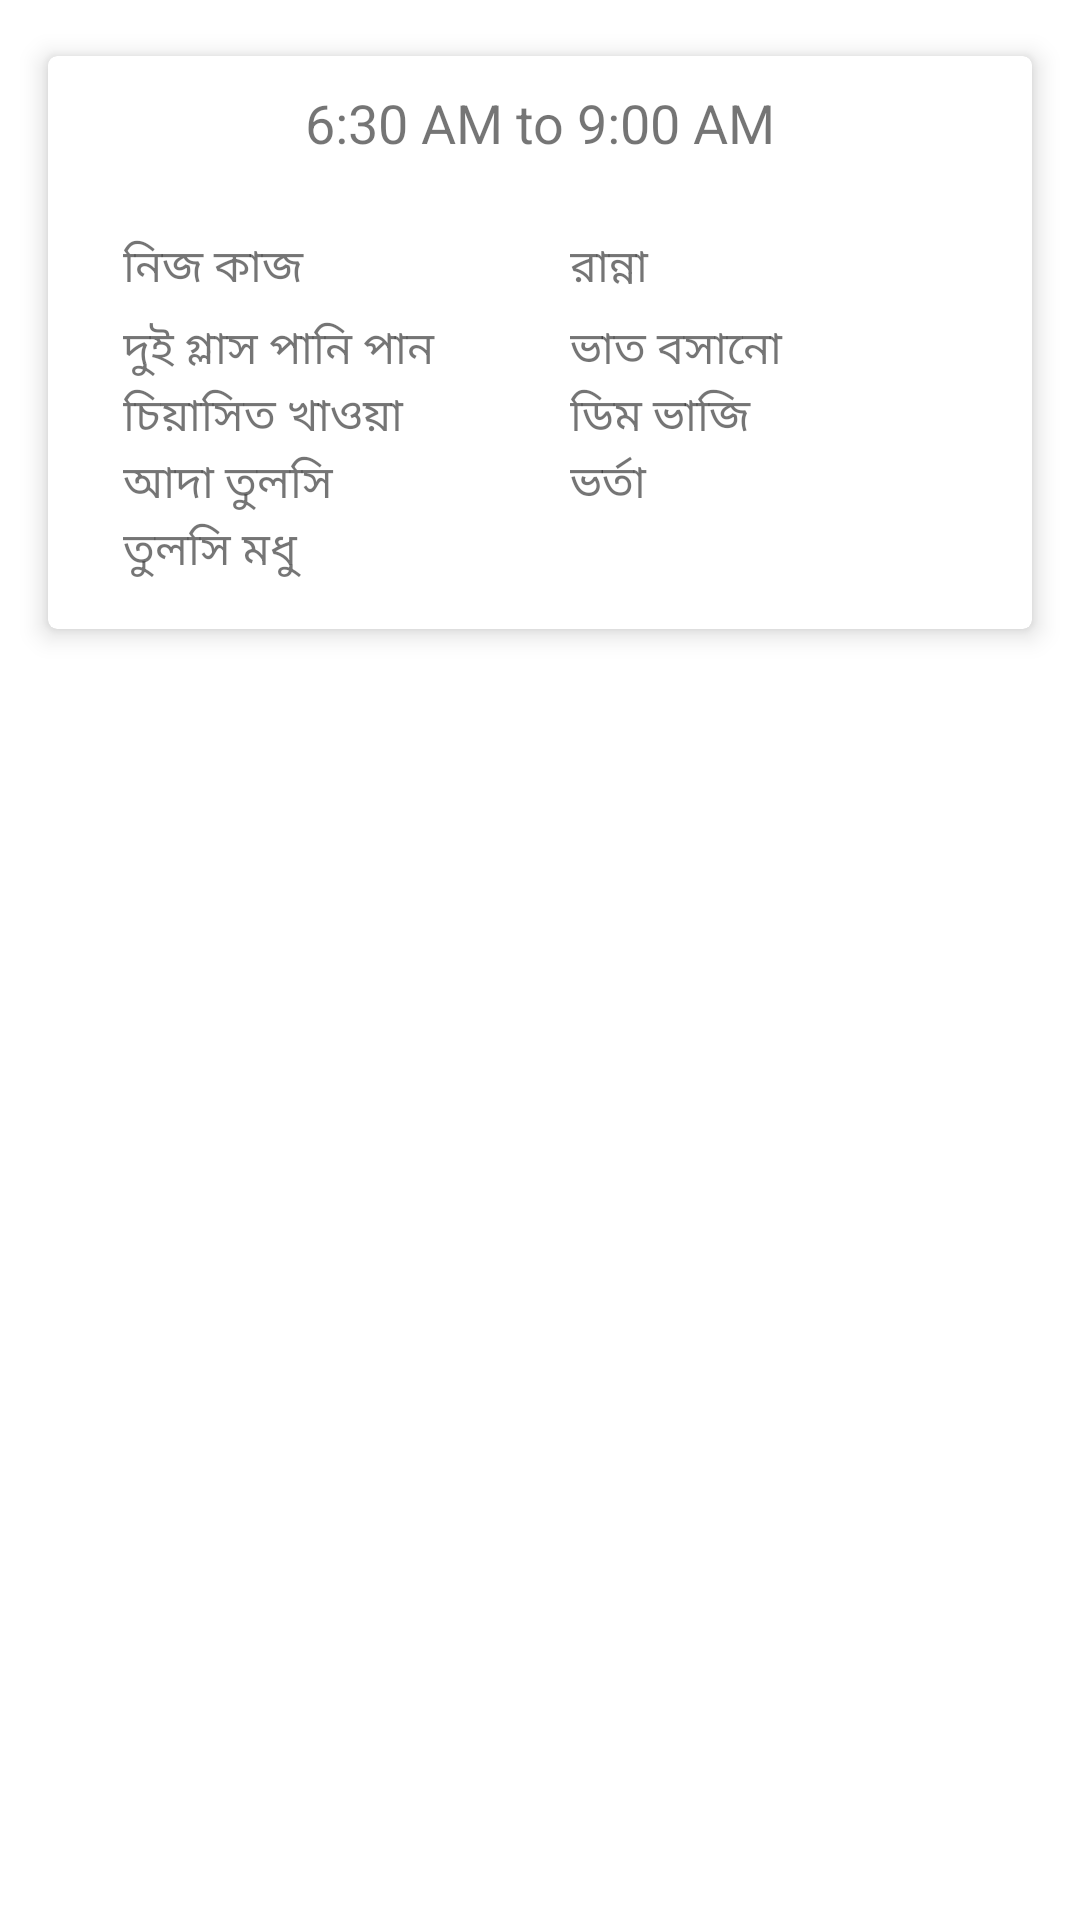

Reconstruct the res/layout file that produces this screen, plus the resources it refers to.
<!-- AndroidManifest.xml: application theme Theme.DailayRoutine -->
<!-- res/layout/fragment_schedule_three.xml -->
<?xml version="1.0" encoding="utf-8"?>
<LinearLayout xmlns:android="http://schemas.android.com/apk/res/android"
    xmlns:tools="http://schemas.android.com/tools"
    android:layout_width="match_parent"
    android:layout_height="match_parent"
    xmlns:app="http://schemas.android.com/apk/res-auto"
    tools:context=".fragment.ScheduleThree">

    
    <androidx.cardview.widget.CardView
        android:layout_width="match_parent"
        android:layout_height="wrap_content"
        app:cardBackgroundColor="@android:color/white"
        app:cardUseCompatPadding="true"
        app:cardElevation="5dp"
        app:cardCornerRadius="3dp"
        android:layout_marginTop="10dp"
        android:layout_marginLeft="10dp"
        android:layout_marginRight="10dp">

        <LinearLayout
            android:layout_margin="10dp"
            android:layout_width="match_parent"
            android:layout_height="wrap_content"
            android:orientation="vertical">
            <TextView
                android:gravity="center"
                android:layout_width="match_parent"
                android:layout_height="wrap_content"
                android:text="6:30 AM to 9:00 AM"
                android:textSize="18dp"
                android:layout_marginLeft="0dp"
                android:layout_marginBottom="20dp"/>
            <LinearLayout
                android:layout_weight="2"
                android:layout_width="match_parent"
                android:layout_height="match_parent">
                <LinearLayout
                    android:layout_width="0dp"
                    android:layout_weight="1"
                    android:orientation="vertical"
                    android:padding="5dp"
                    android:layout_height="match_parent"
                    android:background="#ffffff">
                    <TextView
                        android:layout_width="match_parent"
                        android:layout_height="wrap_content"
                        android:text="নিজ কাজ"
                        android:textColor="@color/sp_bg"
                        android:textSize="15sp"
                        android:layout_marginLeft="10dp"
                        android:layout_marginTop="0dp"
                        android:layout_marginBottom="5dp"/>
                    <TextView
                        android:layout_width="match_parent"
                        android:layout_height="wrap_content"
                        android:text="দুই গ্লাস পানি পান "
                        android:textSize="15sp"
                        android:layout_marginLeft="10dp"/>
                    <TextView
                        android:layout_width="match_parent"
                        android:layout_height="wrap_content"
                        android:text="চিয়াসিত খাওয়া"
                        android:textSize="15sp"
                        android:layout_marginLeft="10dp"/>
                    <TextView
                        android:layout_width="match_parent"
                        android:layout_height="wrap_content"
                        android:text="আদা তুলসি "
                        android:textSize="15sp"
                        android:layout_marginLeft="10dp"/>
                    <TextView
                        android:layout_width="match_parent"
                        android:layout_height="wrap_content"
                        android:text="তুলসি মধু"
                        android:textSize="15sp"
                        android:layout_marginLeft="10dp"/>
                </LinearLayout>
                <LinearLayout
                    android:layout_width="0dp"
                    android:layout_weight="1"
                    android:layout_height="match_parent"
                    android:orientation="vertical"
                    android:background="#ffffff">
                    <TextView
                        android:layout_width="match_parent"
                        android:layout_height="wrap_content"
                        android:textColor="@color/sp_bg"
                        android:text="রান্না"
                        android:textSize="15dp"
                        android:layout_marginLeft="10dp"
                        android:layout_marginTop="5dp"
                        android:layout_marginBottom="5dp"/>
                    <TextView
                        android:layout_width="match_parent"
                        android:layout_height="wrap_content"
                        android:text="ভাত বসানো "
                        android:textSize="15sp"
                        android:layout_marginLeft="10dp"/>
                    <TextView
                        android:layout_width="match_parent"
                        android:layout_height="wrap_content"
                        android:text="ডিম ভাজি "
                        android:textSize="15sp"
                        android:layout_marginLeft="10dp"/>
                    <TextView
                        android:layout_width="match_parent"
                        android:layout_height="wrap_content"
                        android:text="ভর্তা "
                        android:textSize="15sp"
                        android:layout_marginLeft="10dp"/>
                </LinearLayout>
            </LinearLayout>

        </LinearLayout>

    </androidx.cardview.widget.CardView>

</LinearLayout>
<!-- resources referenced by this layout -->
<resources>
  <style name="Theme.DailayRoutine" parent="Theme.MaterialComponents.DayNight.NoActionBar">
          
          <item name="colorPrimary">@color/purple_500</item>
          <item name="colorPrimaryVariant">@color/purple_700</item>
          <item name="colorOnPrimary">@color/white</item>
          
          <item name="colorSecondary">@color/teal_200</item>
          <item name="colorSecondaryVariant">@color/teal_700</item>
          <item name="colorOnSecondary">@color/black</item>
          
          <item name="android:statusBarColor" tools:targetApi="l">?attr/colorPrimaryVariant</item>
          
      </style>
  <!-- not gathered from this repository: default colours our renderer supplied (Android Studio template values) -->
  <color name="purple_500">#FF6200EE</color>
  <color name="purple_700">#FF3700B3</color>
  <color name="teal_200">#FF03DAC5</color>
  <color name="teal_700">#FF018786</color>
  <color name="black">#FF000000</color>
  <color name="white">#FFFFFFFF</color>
</resources>
